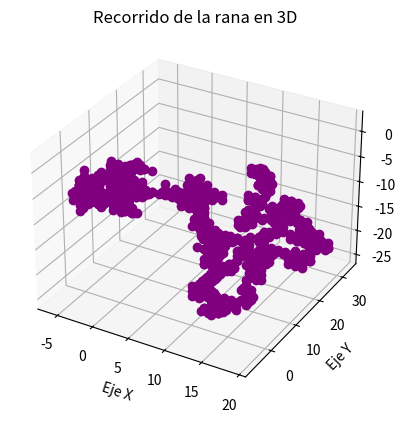

The script that saved this image:
import matplotlib.pyplot as plt
from mpl_toolkits.mplot3d import Axes3D  # Importar para gráficos en 3D
import random

# Generar 1000 pasos aleatorios
steps = [random.random() for _ in range(1000)]  # 1000 pasos aleatorios entre 0 y 1

# Inicializar contadores para las coordenadas
x_counter = 0
y_counter = 0
z_counter = 0  # Nueva coordenada Z para 3D

# Listas para almacenar las coordenadas
x_coords = [x_counter]
y_coords = [y_counter]
z_coords = [z_counter]  # Coordenadas Z

n = 1 / 6  # Probabilidad por cada dirección (ahora hay 6 direcciones posibles en 3D)

# Realizar el recorrido de la rana en 3D
for step in steps:
    if 0 < step <= n:
        y_counter += 1  # Subir (en el eje Y)
    elif n < step <= 2 * n:
        y_counter -= 1  # Bajar (en el eje Y)
    elif 2 * n < step <= 3 * n:
        x_counter += 1  # Derecha (en el eje X)
    elif 3 * n < step <= 4 * n:
        x_counter -= 1  # Izquierda (en el eje X)
    elif 4 * n < step <= 5 * n:
        z_counter += 1  # Adelante (en el eje Z)
    elif 5 * n < step <= 1:
        z_counter -= 1  # Atrás (en el eje Z)

    # Registrar las coordenadas en la serie
    x_coords.append(x_counter)
    y_coords.append(y_counter)
    z_coords.append(z_counter)

# Crear la figura y el gráfico en 3D
fig = plt.figure()
ax = fig.add_subplot(111, projection='3d')  # Gráfico 3D

# Trazar el recorrido de la rana en 3D
ax.plot(x_coords[:-1], y_coords[:-1], z_coords[:-1], marker='o', color='purple')  # Línea en rojo
ax.scatter(x_coords[-1], y_coords[-1], z_coords[-1], color='purple', s=100)  # Última posición en rojo

# Etiquetas de ejes
ax.set_xlabel('Eje X')
ax.set_ylabel('Eje Y')
ax.set_zlabel('Eje Z')

# Título del gráfico
ax.set_title('Recorrido de la rana en 3D')

# Mostrar el gráfico
plt.show()
